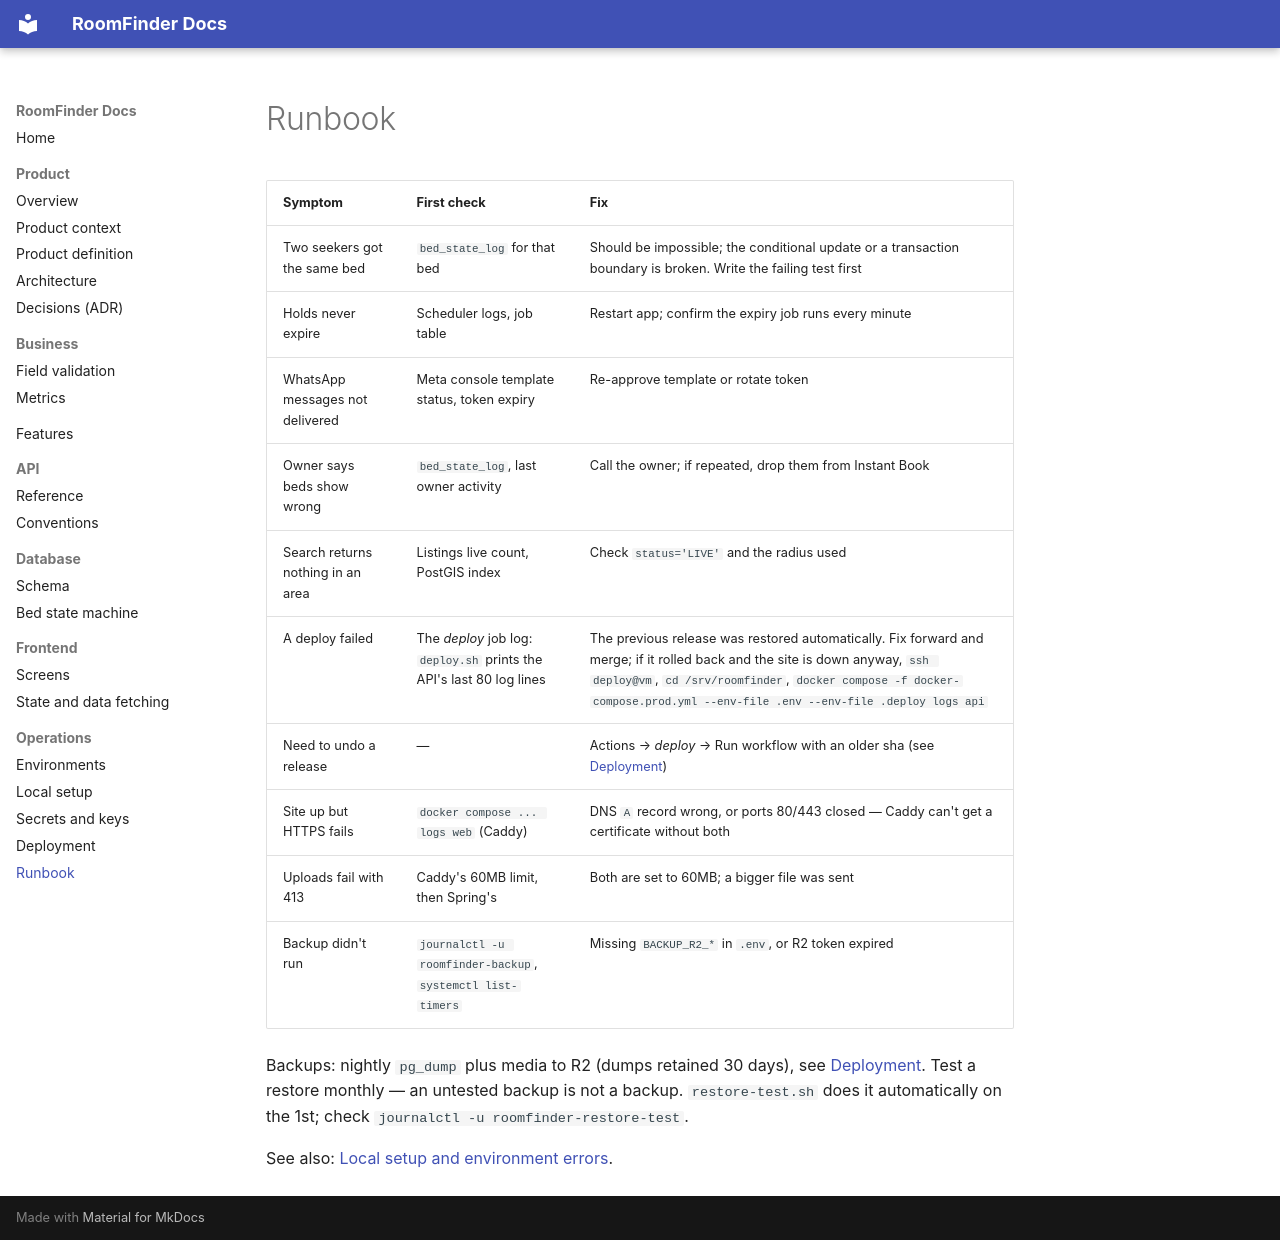

repository: itzmuthuhere/roomfinder · page: ops/runbook/index.html · generator: mkdocs

# Runbook

| Symptom | First check | Fix |
| --- | --- | --- |
| Two seekers got the same bed | `bed_state_log` for that bed | Should be impossible; the conditional update or a transaction boundary is broken. Write the failing test first |
| Holds never expire | Scheduler logs, job table | Restart app; confirm the expiry job runs every minute |
| WhatsApp messages not delivered | Meta console template status, token expiry | Re-approve template or rotate token |
| Owner says beds show wrong | `bed_state_log`, last owner activity | Call the owner; if repeated, drop them from Instant Book |
| Search returns nothing in an area | Listings live count, PostGIS index | Check `status='LIVE'` and the radius used |
| A deploy failed | The *deploy* job log: `deploy.sh` prints the API's last 80 log lines | The previous release was restored automatically. Fix forward and merge; if it rolled back and the site is down anyway, `ssh deploy@vm`, `cd /srv/roomfinder`, `docker compose -f docker-compose.prod.yml --env-file .env --env-file .deploy logs api` |
| Need to undo a release | — | Actions → *deploy* → Run workflow with an older sha (see [Deployment](deployment.md#rollback)) |
| Site up but HTTPS fails | `docker compose ... logs web` (Caddy) | DNS `A` record wrong, or ports 80/443 closed — Caddy can't get a certificate without both |
| Uploads fail with 413 | Caddy's 60MB limit, then Spring's | Both are set to 60MB; a bigger file was sent |
| Backup didn't run | `journalctl -u roomfinder-backup`, `systemctl list-timers` | Missing `BACKUP_R2_*` in `.env`, or R2 token expired |

Backups: nightly `pg_dump` plus media to R2 (dumps retained 30 days), see [Deployment](deployment.md#backups).
Test a restore monthly — an untested backup is not a backup. `restore-test.sh` does it automatically
on the 1st; check `journalctl -u roomfinder-restore-test`.

See also: [Local setup and environment errors](local-setup.md).
